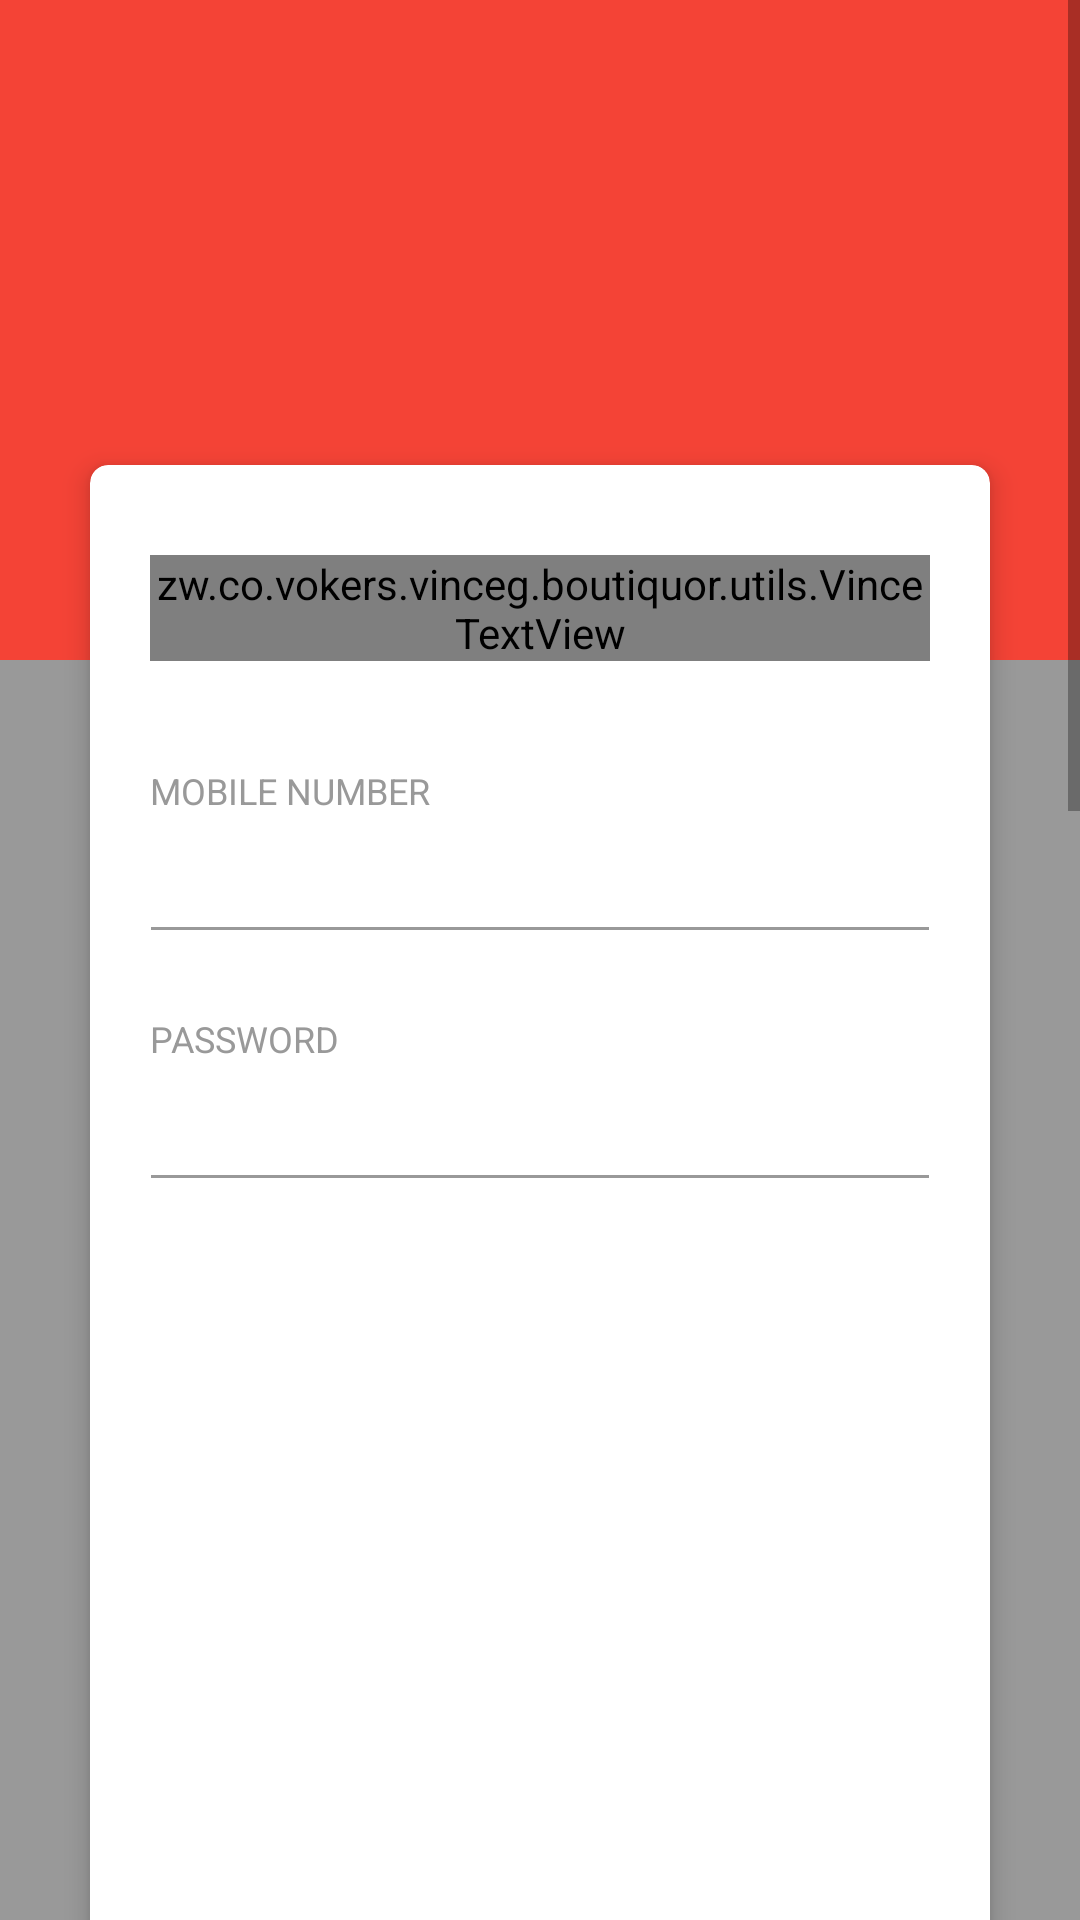

Here is an Android app screen rendered from its layout file. Give the layout XML and the strings, colors and styles it references.
<!-- AndroidManifest.xml: activity theme AppTheme.NoActionBar -->
<!-- res/layout/activity_sign_in.xml -->
<?xml version="1.0" encoding="utf-8"?>
<ScrollView xmlns:android="http://schemas.android.com/apk/res/android"
    xmlns:app="http://schemas.android.com/apk/res-auto"
    android:layout_width="match_parent"
    android:layout_height="match_parent">
<RelativeLayout
    android:layout_width="match_parent"
    android:layout_height="match_parent"
    android:background="@color/grey_40">

    <View
        android:layout_width="match_parent"
        android:layout_height="220dp"
        android:background="@color/colorPrimary" />

    <LinearLayout
        android:layout_width="match_parent"
        android:layout_height="match_parent"
        android:layout_centerInParent="true"
        android:orientation="vertical"
        android:padding="@dimen/spacing_mlarge">

        <ImageView
            android:layout_width="90dp"
            android:layout_height="90dp"
            android:layout_gravity="center_horizontal"
            android:layout_marginBottom="@dimen/spacing_mlarge"
            android:layout_marginTop="@dimen/spacing_large"
            android:src="@drawable/beericon"
            android:tint="@android:color/white" />

        <android.support.v7.widget.CardView
            android:layout_width="match_parent"
            android:layout_height="wrap_content"
            android:layout_margin="@dimen/spacing_middle"
            android:visibility="visible"
            app:cardCornerRadius="6dp"
            app:cardElevation="5dp">

            <LinearLayout
                android:layout_width="match_parent"
                android:layout_height="wrap_content"
                android:orientation="vertical"
                android:padding="@dimen/spacing_mlarge">

                <zw.co.vokers.vinceg.boutiquor.utils.VinceTextView
                    android:layout_width="wrap_content"
                    android:layout_height="wrap_content"
                    android:layout_gravity="center_horizontal"
                    android:layout_marginBottom="@dimen/spacing_xlarge"
                    android:layout_marginTop="@dimen/spacing_middle"
                    android:text="@string/app_name"
                    android:textAppearance="@style/Base.TextAppearance.AppCompat.Large"
                    android:textColor="@color/colorAccent"
                    android:textStyle="bold" />

                <TextView
                    android:layout_width="wrap_content"
                    android:layout_height="wrap_content"
                    android:text="MOBILE NUMBER"
                    android:textAlignment="center"
                    android:textAppearance="@style/Base.TextAppearance.AppCompat.Caption"
                    android:textColor="@color/grey_40" />

                <android.support.design.widget.TextInputEditText
                    android:id="@+id/usernameInput"
                    android:layout_width="match_parent"
                    android:layout_height="wrap_content"
                    android:layout_marginLeft="-4dp"
                    android:layout_marginRight="-4dp"
                    android:inputType="text"
                    android:maxLength="50"
                    android:maxLines="1"
                    android:singleLine="true"
                    android:textAppearance="@style/Base.TextAppearance.AppCompat.Large"
                    android:textColor="@color/blue_600"
                    android:textStyle="bold"
                    android:theme="@style/EditText.Grey" />

                <View
                    android:layout_width="0dp"
                    android:layout_height="@dimen/spacing_mlarge" />

                <TextView
                    android:layout_width="wrap_content"
                    android:layout_height="wrap_content"
                    android:text="PASSWORD"
                    android:textAlignment="center"
                    android:textAppearance="@style/Base.TextAppearance.AppCompat.Caption"
                    android:textColor="@color/grey_40" />

                <android.support.design.widget.TextInputEditText
                    android:id="@+id/passwordInput"
                    android:layout_width="match_parent"
                    android:layout_height="wrap_content"
                    android:layout_marginLeft="-4dp"
                    android:layout_marginRight="-4dp"
                    android:inputType="textPassword"
                    android:maxLength="50"
                    android:maxLines="1"
                    android:singleLine="true"
                    android:textAppearance="@style/Base.TextAppearance.AppCompat.Large"
                    android:textColor="@color/blue_600"
                    android:textStyle="bold"
                    android:theme="@style/EditText.Grey" />

                <View
                    android:layout_width="0dp"
                    android:layout_height="@dimen/spacing_mlarge" />

                <android.support.v7.widget.AppCompatButton
                    android:id="@+id/loginButton"
                    android:layout_width="match_parent"
                    android:layout_height="55dp"
                    android:layout_marginLeft="-4dp"
                    android:layout_marginRight="-4dp"
                    android:background="@drawable/btn_rounded_primary"
                    android:text="S I G N  I N"
                    android:textAllCaps="false"
                    android:textColor="@android:color/white"
                    android:textStyle="bold" />

                <LinearLayout
                    android:layout_width="match_parent"
                    android:layout_height="wrap_content"
                    android:layout_marginBottom="@dimen/spacing_medium"
                    android:layout_marginTop="@dimen/spacing_large"
                    android:gravity="center"
                    android:orientation="horizontal">

                    <zw.co.vokers.vinceg.boutiquor.utils.VinceTextView
                        android:layout_width="wrap_content"
                        android:layout_height="wrap_content"
                        android:text="New user? "
                        android:textAppearance="@style/Base.TextAppearance.AppCompat.Subhead"
                        android:textColor="@color/blue_grey_300" />

                    <zw.co.vokers.vinceg.boutiquor.utils.VinceTextView
                        android:id="@+id/sign_up"
                        android:layout_width="wrap_content"
                        android:layout_height="wrap_content"
                        android:clickable="true"
                        android:text="Sign Up"
                        android:textAppearance="@style/Base.TextAppearance.AppCompat.Subhead"
                        android:textColor="@color/colorAccent"
                        android:textStyle="bold" />

                </LinearLayout>

                <LinearLayout
                    android:layout_width="match_parent"
                    android:layout_height="wrap_content">

                    <View
                        android:layout_width="0dp"
                        android:layout_height="1dp"
                        android:layout_marginTop="8dp"
                        android:layout_weight="1"
                        android:background="@android:color/darker_gray" />

                    <TextView
                        android:layout_width="wrap_content"
                        android:layout_height="wrap_content"
                        android:paddingStart="8dp"
                        android:paddingEnd="8dp"
                        android:text="or"
                        android:textAllCaps="true"
                        android:textStyle="bold" />

                    <View
                        android:layout_width="0dp"
                        android:layout_height="1dp"
                        android:layout_marginTop="8dp"
                        android:layout_weight="1"
                        android:background="@android:color/darker_gray" />
                </LinearLayout>

                <Button
                    android:id="@+id/button_fb_sign_in"
                    android:layout_width="match_parent"
                    android:layout_height="60dp"
                    android:layout_gravity="center"
                    android:layout_marginLeft="32dp"
                    android:layout_marginRight="32dp"
                    android:backgroundTint="#565fa0"
                    android:fontFamily="sans-serif-black"
                    android:text="Connect with Facebook"
                    android:textColor="@color/icons" />

                <TextView
                    android:layout_width="wrap_content"
                    android:layout_height="wrap_content"
                    android:layout_gravity="center"
                    android:fontFamily="sans-serif-light"
                    android:text="We will never publish on your facebook"
                    android:textSize="12dp" />

                <com.google.android.gms.common.SignInButton
                    android:id="@+id/btn_sign_in"
                    android:layout_width="fill_parent"
                    android:layout_height="wrap_content"
                    android:layout_marginLeft="32dp"
                    android:layout_marginRight="32dp"
                    android:layout_marginBottom="20dp" />

            </LinearLayout>


        </android.support.v7.widget.CardView>

        <View
            android:layout_width="0dp"
            android:layout_height="@dimen/spacing_large" />

    </LinearLayout>

</RelativeLayout>
</ScrollView>
<!-- resources referenced by this layout -->
<resources>
  <color name="blue_600">#1E88E5</color>
  <color name="blue_grey_300">#90A4AE</color>
  <color name="colorAccent">#FF5252</color>
  <color name="colorPrimary">#F44336</color>
  <color name="grey_40">#999999</color>
  <color name="icons">#FFFFFF</color>
  <dimen name="spacing_large">15dp</dimen>
  <dimen name="spacing_medium">5dp</dimen>
  <dimen name="spacing_middle">10dp</dimen>
  <dimen name="spacing_mlarge">20dp</dimen>
  <dimen name="spacing_xlarge">35dp</dimen>
  <string name="app_name">Boutiliquor</string>
  <style name="EditText.Grey" parent="@style/AppTheme">
          <item name="colorControlActivated">@color/grey_60</item>
          <item name="colorControlHighlight">@color/grey_60</item>
          <item name="colorControlNormal">@color/grey_40</item>
      </style>
  <style name="AppTheme.NoActionBar">
          <item name="windowActionBar">false</item>
          <item name="windowNoTitle">true</item>
      </style>
  <style name="AppTheme" parent="Theme.AppCompat.Light.DarkActionBar">
          
          <item name="colorPrimary">@color/colorPrimary</item>
          <item name="colorPrimaryDark">@color/colorPrimaryDark</item>
          <item name="colorAccent">@color/colorAccent</item>
      </style>
  <color name="grey_60">#666666</color>
  <color name="colorPrimaryDark">#D32F2F</color>
</resources>
